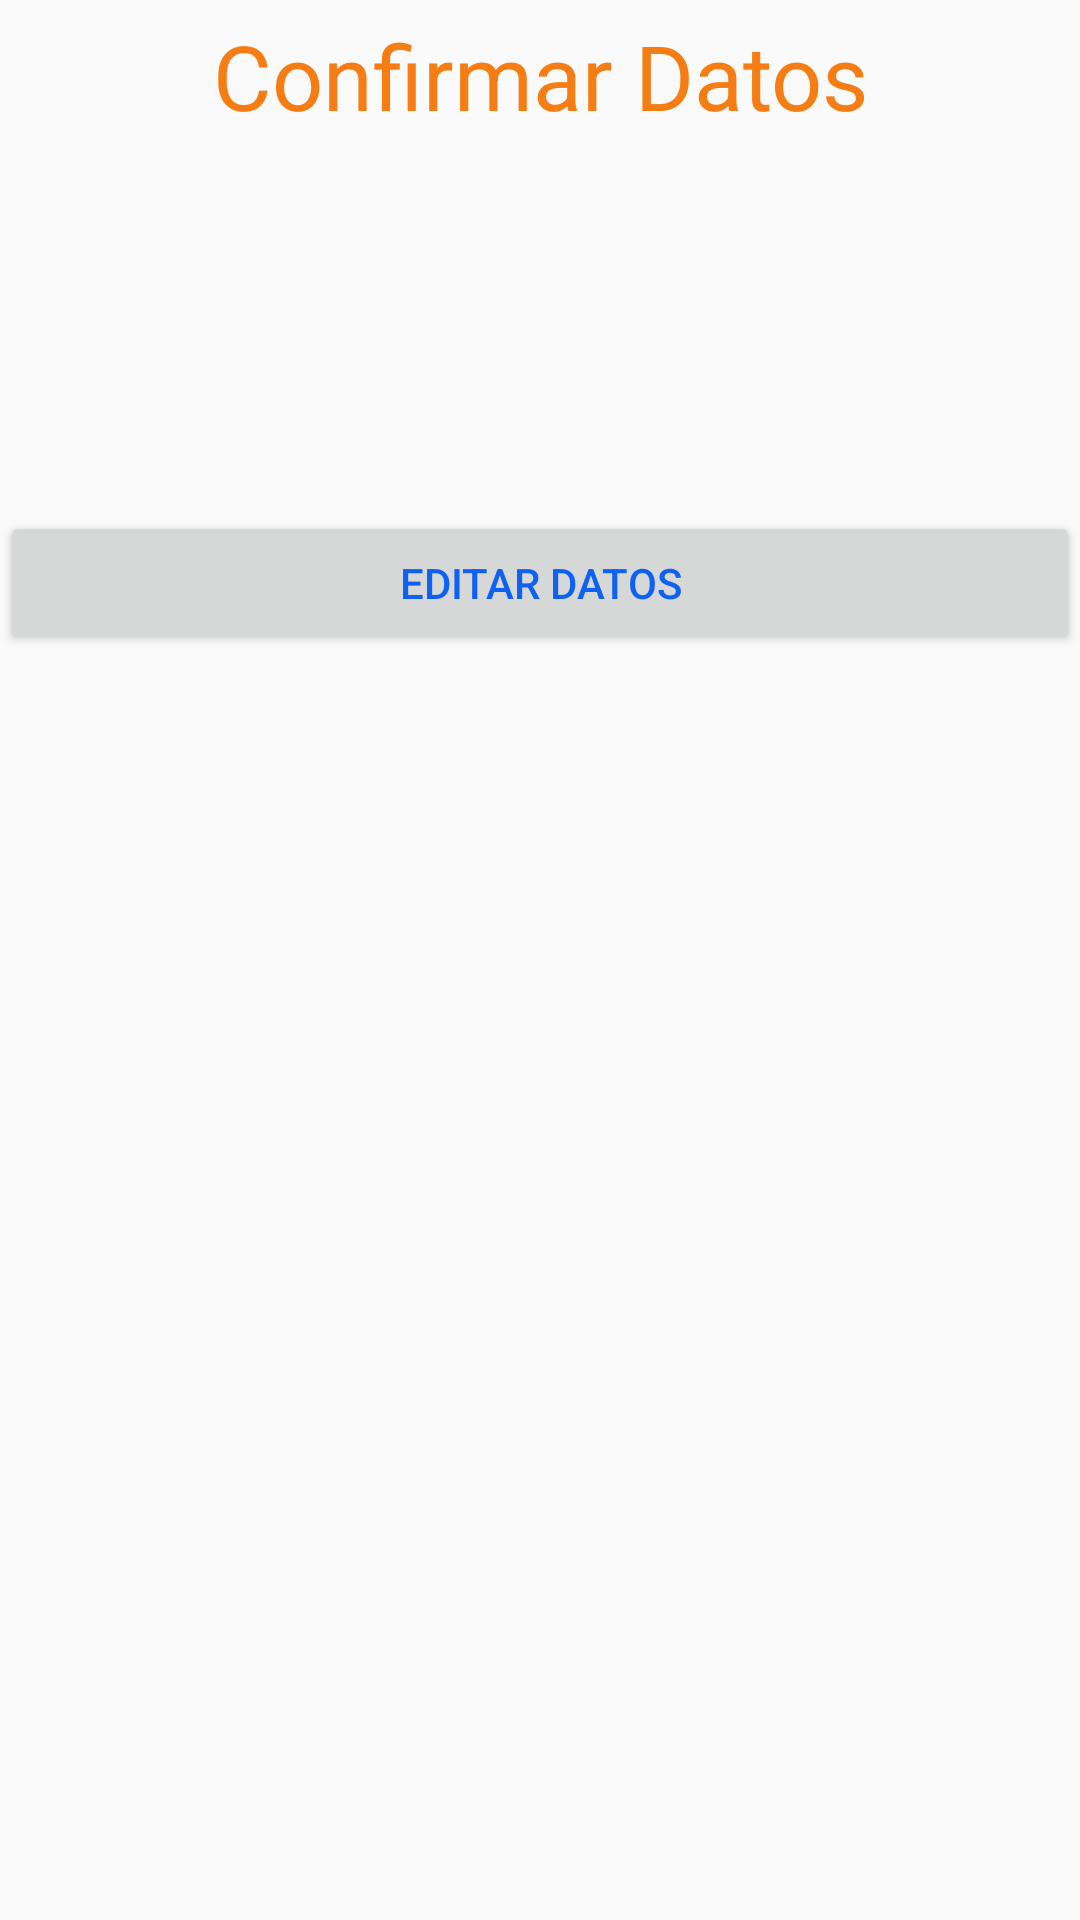

This screen was rendered from an Android layout file. Write that file and the resources it references.
<!-- AndroidManifest.xml: application theme AppTheme -->
<!-- res/layout/activity_validar_datos.xml -->
<?xml version="1.0" encoding="utf-8"?>
<LinearLayout xmlns:android="http://schemas.android.com/apk/res/android"
    xmlns:app="http://schemas.android.com/apk/res-auto"
    xmlns:tools="http://schemas.android.com/tools"
    android:layout_width="match_parent"
    android:layout_height="match_parent"
    android:orientation="vertical"
    tools:context="com.example.hectorcorredor.ingresodatos.ValidarDatos">


    <TextView
        android:id="@+id/VConfirmar"
        android:layout_width="match_parent"
        android:layout_height="wrap_content"
        android:layout_marginTop="@dimen/superior"
        android:text="@string/Texto_Confirmar"
        android:gravity="center"
        android:textSize="@dimen/tamanoa"
        android:textColor="@color/colorAccent"
        />

    <TextView
        android:id="@+id/VNombre"
        android:layout_width="match_parent"
        android:layout_height="wrap_content"
        android:layout_marginLeft="@dimen/texto"
        android:layout_marginTop="@dimen/superior"
        />

    <TextView
        android:id="@+id/VFecha"
        android:layout_width="match_parent"
        android:layout_height="wrap_content"
        android:layout_marginLeft="@dimen/texto"
        android:layout_marginTop="@dimen/superior"
        />

    <TextView
        android:id="@+id/VTelefono"
        android:layout_width="match_parent"
        android:layout_height="wrap_content"
        android:layout_marginLeft="@dimen/texto"
        android:layout_marginTop="@dimen/superior"
        />

    <TextView
        android:id="@+id/VEmail"
        android:layout_width="match_parent"
        android:layout_height="wrap_content"
        android:layout_marginLeft="@dimen/texto"
        android:layout_marginTop="@dimen/superior"
        />

    <TextView
        android:id="@+id/VDescrip"
        android:layout_width="match_parent"
        android:layout_height="wrap_content"
        android:layout_marginLeft="@dimen/texto"
        android:layout_marginTop="@dimen/superior"
        />

    <Button
        android:id="@+id/VButone"
        android:layout_width="match_parent"
        android:layout_height="wrap_content"
        android:text="@string/Texto_BotonEdit"
        android:layout_marginTop="@dimen/superior"
        android:textColor="@color/colorPrimary"
        />

</LinearLayout>
<!-- resources referenced by this layout -->
<resources>
  <color name="colorAccent">#f57d14</color>
  <color name="colorPrimary">#0e61f2</color>
  <dimen name="superior">5dp</dimen>
  <dimen name="tamanoa">30dp</dimen>
  <dimen name="texto">20dp</dimen>
  <string name="Texto_BotonEdit">Editar Datos</string>
  <string name="Texto_Confirmar">Confirmar Datos</string>
  <style name="AppTheme" parent="Theme.AppCompat.Light.DarkActionBar">
          
          <item name="colorPrimary">@color/colorPrimary</item>
          <item name="colorPrimaryDark">@color/colorPrimaryDark</item>
          <item name="colorAccent">@color/colorAccent</item>
      </style>
  <color name="colorPrimaryDark">#59e20f</color>
</resources>
